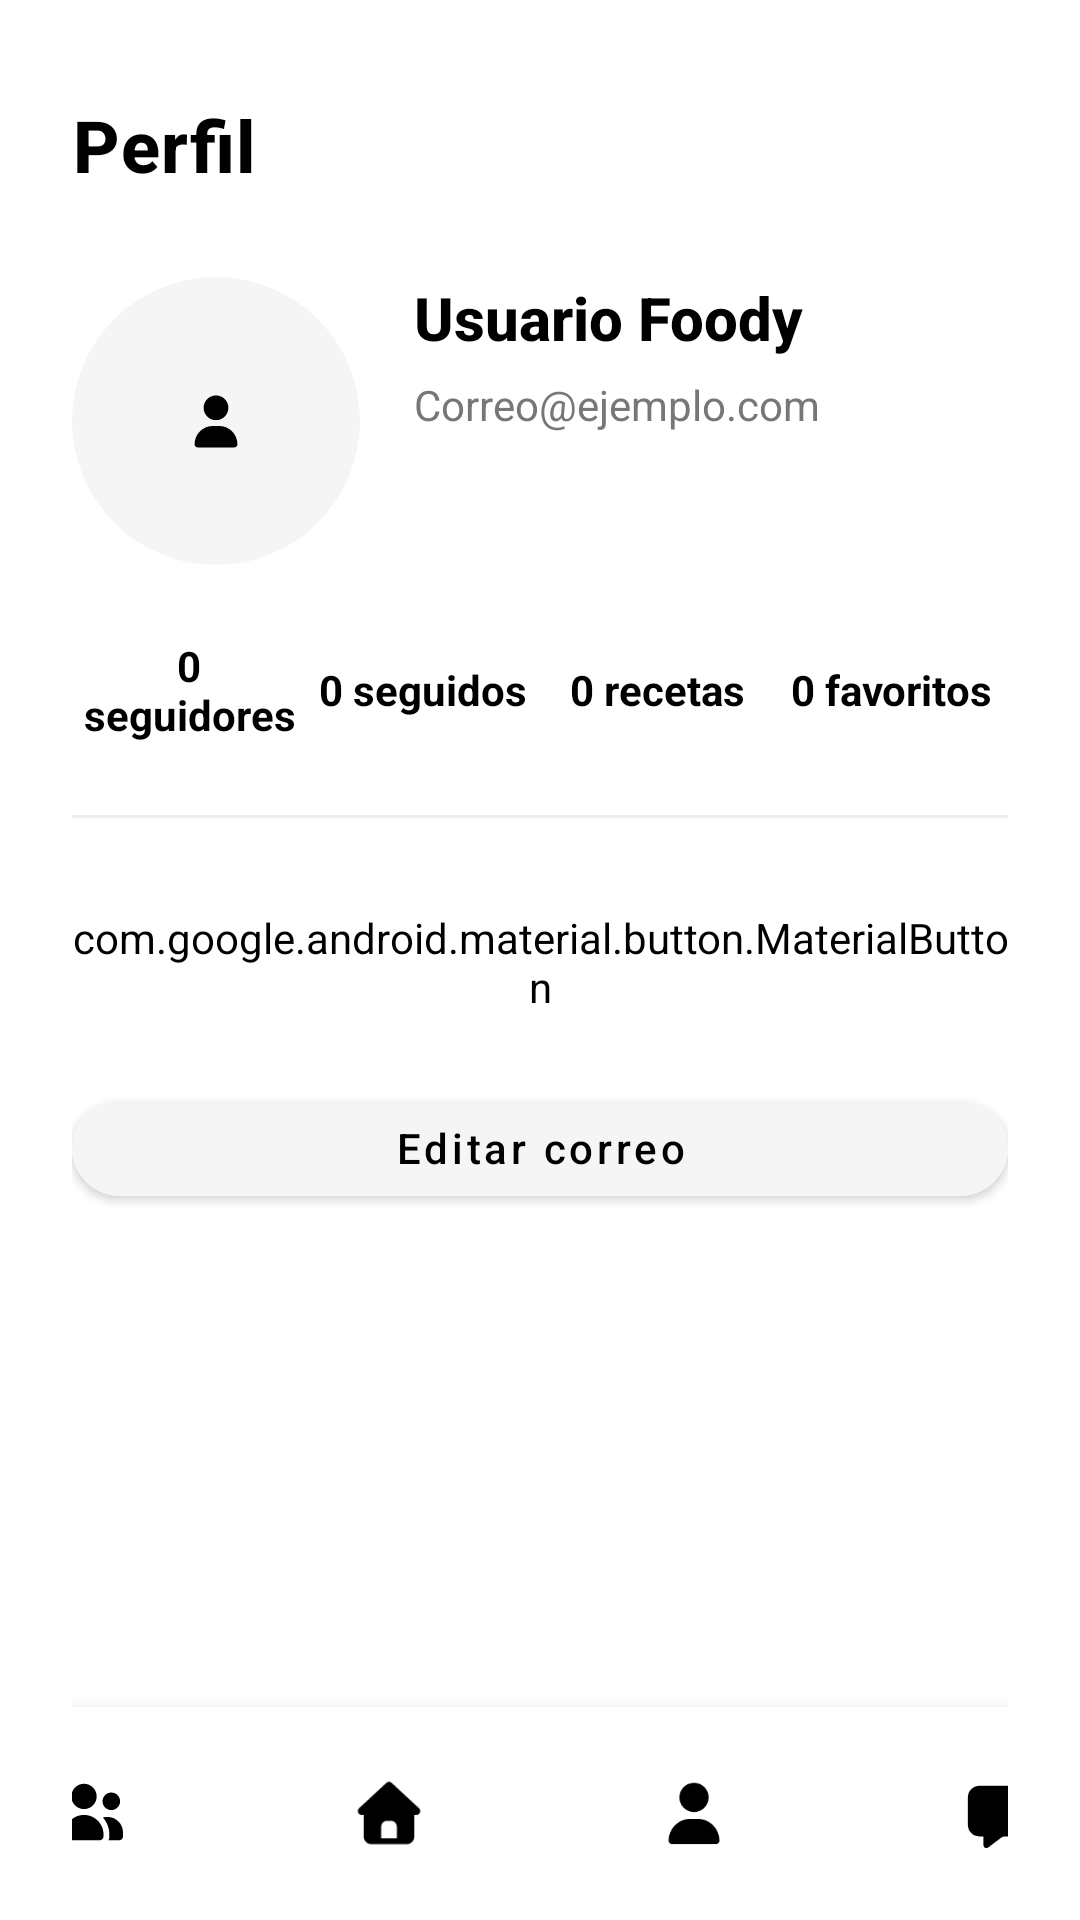

Write the Android layout XML for this screen, with the resource values it uses.
<!-- AndroidManifest.xml: activity theme Theme.FoodyApp.NoActionBar -->
<!-- res/layout/activity_perfil.xml -->
<?xml version="1.0" encoding="utf-8"?>
<androidx.constraintlayout.widget.ConstraintLayout
    xmlns:android="http://schemas.android.com/apk/res/android"
    xmlns:app="http://schemas.android.com/apk/res-auto"
    xmlns:tools="http://schemas.android.com/tools"
    android:id="@+id/mainPerfil"
    android:layout_width="match_parent"
    android:layout_height="match_parent"
    android:background="@android:color/white"
    android:paddingStart="24dp"
    android:paddingEnd="24dp"
    android:paddingTop="32dp"
    tools:context=".PerfilActivity">

    
    <TextView
        android:id="@+id/txtTituloPerfil"
        android:layout_width="0dp"
        android:layout_height="wrap_content"
        android:text="Perfil"
        android:textSize="24sp"
        android:textStyle="bold"
        android:textColor="@android:color/black"
        android:letterSpacing="0.02"
        android:fontFamily="sans-serif-medium"
        app:layout_constraintTop_toTopOf="parent"
        app:layout_constraintStart_toStartOf="parent"
        app:layout_constraintEnd_toEndOf="parent"
        app:layout_constraintHorizontal_bias="0.0" />

    
    <ImageView
        android:id="@+id/imgAvatar"
        android:layout_width="96dp"
        android:layout_height="96dp"
        android:layout_marginTop="28dp"
        android:src="@drawable/ic_profile"
        android:background="@drawable/bg_avatar_circle"
        android:padding="20dp"
        android:scaleType="centerInside"
        app:layout_constraintTop_toBottomOf="@id/txtTituloPerfil"
        app:layout_constraintStart_toStartOf="parent" />

    
    <TextView
        android:id="@+id/txtNombreUsuario"
        android:layout_width="0dp"
        android:layout_height="wrap_content"
        android:layout_marginStart="18dp"
        android:text="Usuario Foody"
        android:textSize="20sp"
        android:textStyle="bold"
        android:textColor="@android:color/black"
        android:fontFamily="sans-serif-medium"
        app:layout_constraintTop_toTopOf="@id/imgAvatar"
        app:layout_constraintStart_toEndOf="@id/imgAvatar"
        app:layout_constraintEnd_toEndOf="parent" />

    
    <TextView
        android:id="@+id/txtInfoUsuario"
        android:layout_width="0dp"
        android:layout_height="wrap_content"
        android:layout_marginStart="18dp"
        android:layout_marginTop="6dp"
        android:text="Correo@ejemplo.com"
        android:textSize="14sp"
        android:textColor="#777777"
        android:fontFamily="sans-serif"
        app:layout_constraintTop_toBottomOf="@id/txtNombreUsuario"
        app:layout_constraintStart_toEndOf="@id/imgAvatar"
        app:layout_constraintEnd_toEndOf="parent" />

    
    <LinearLayout
        android:id="@+id/layoutStatsPerfil"
        android:layout_width="0dp"
        android:layout_height="wrap_content"
        android:layout_marginTop="24dp"
        android:orientation="horizontal"
        android:gravity="center"
        app:layout_constraintTop_toBottomOf="@id/imgAvatar"
        app:layout_constraintStart_toStartOf="parent"
        app:layout_constraintEnd_toEndOf="parent">

        <TextView
            android:id="@+id/txtSeguidores"
            android:layout_width="0dp"
            android:layout_height="wrap_content"
            android:layout_weight="1"
            android:gravity="center"
            android:text="0 seguidores"
            android:textSize="14sp"
            android:textStyle="bold"
            android:textColor="@android:color/black"
            android:fontFamily="sans-serif" />

        <TextView
            android:id="@+id/txtSeguidos"
            android:layout_width="0dp"
            android:layout_height="wrap_content"
            android:layout_weight="1"
            android:gravity="center"
            android:text="0 seguidos"
            android:textSize="14sp"
            android:textStyle="bold"
            android:textColor="@android:color/black"
            android:fontFamily="sans-serif" />

        <TextView
            android:id="@+id/txtRecetas"
            android:layout_width="0dp"
            android:layout_height="wrap_content"
            android:layout_weight="1"
            android:gravity="center"
            android:text="0 recetas"
            android:textSize="14sp"
            android:textStyle="bold"
            android:textColor="@android:color/black"
            android:fontFamily="sans-serif" />

        <TextView
            android:id="@+id/txtFavoritos"
            android:layout_width="0dp"
            android:layout_height="wrap_content"
            android:layout_weight="1"
            android:gravity="center"
            android:text="0 favoritos"
            android:textSize="14sp"
            android:textStyle="bold"
            android:textColor="@android:color/black"
            android:fontFamily="sans-serif" />

    </LinearLayout>

    
    <View
        android:id="@+id/divisorPerfil"
        android:layout_width="0dp"
        android:layout_height="1dp"
        android:layout_marginTop="24dp"
        android:background="#EEEEEE"
        app:layout_constraintTop_toBottomOf="@id/layoutStatsPerfil"
        app:layout_constraintStart_toStartOf="parent"
        app:layout_constraintEnd_toEndOf="parent" />

    
    <com.google.android.material.button.MaterialButton
        android:id="@+id/btnCerrarSesion"
        android:layout_width="0dp"
        android:layout_height="48dp"
        android:layout_marginTop="24dp"
        android:text="Cerrar sesión"
        android:textAllCaps="false"
        android:textColor="@color/btn"
        android:textSize="15sp"
        android:backgroundTint="@android:color/transparent"
        app:strokeColor="@color/btn"
        app:strokeWidth="1dp"
        app:cornerRadius="24dp"
        app:layout_constraintTop_toBottomOf="@id/divisorPerfil"
        app:layout_constraintStart_toStartOf="parent"
        app:layout_constraintEnd_toEndOf="parent" />

    <com.google.android.material.button.MaterialButton
        android:id="@+id/btnEditarCorreo"
        android:layout_width="0dp"
        android:layout_height="44dp"
        android:layout_marginTop="16dp"
        android:text="Editar correo"
        android:textAllCaps="false"
        android:textColor="@android:color/black"
        android:backgroundTint="#F5F5F5"
        app:cornerRadius="22dp"
        app:layout_constraintTop_toBottomOf="@id/btnCerrarSesion"
        app:layout_constraintStart_toStartOf="parent"
        app:layout_constraintEnd_toEndOf="parent" />

    
    <com.google.android.material.bottomnavigation.BottomNavigationView
        android:id="@+id/bottomNav"
        android:layout_width="407dp"
        android:layout_height="71dp"
        android:background="@android:color/white"
        app:itemIconSize="26dp"
        app:itemIconTint="@color/btn"
        app:labelVisibilityMode="unlabeled"
        app:layout_constraintBottom_toBottomOf="parent"
        app:layout_constraintEnd_toEndOf="parent"
        app:layout_constraintStart_toStartOf="parent"
        app:menu="@menu/menu_bottom_nav" />

</androidx.constraintlayout.widget.ConstraintLayout>
<!-- resources referenced by this layout -->
<resources>
  <color name="btn">#FFFFFFFF</color>
  <!-- drawable bg_avatar_circle (drawable) -->
  <?xml version="1.0" encoding="utf-8"?>
  <shape xmlns:android="http://schemas.android.com/apk/res/android">
      <solid android:color="#F5F5F5" />
      <corners android:radius="999dp" />
  </shape>
  <!-- drawable ic_profile (drawable) -->
  <vector xmlns:android="http://schemas.android.com/apk/res/android" android:height="22dp" android:viewportHeight="640" android:viewportWidth="640" android:width="22dp">
        
      <path android:fillColor="#FF000000" android:pathData="M320,312C386.3,312 440,258.3 440,192C440,125.7 386.3,72 320,72C253.7,72 200,125.7 200,192C200,258.3 253.7,312 320,312zM290.3,368C191.8,368 112,447.8 112,546.3C112,562.7 125.3,576 141.7,576L498.3,576C514.7,576 528,562.7 528,546.3C528,447.8 448.2,368 349.7,368L290.3,368z"/>
      
  </vector>
  <style name="Theme.FoodyApp.NoActionBar">
          <item name="windowActionBar">false</item>
          <item name="windowNoTitle">true</item>
      </style>
</resources>
